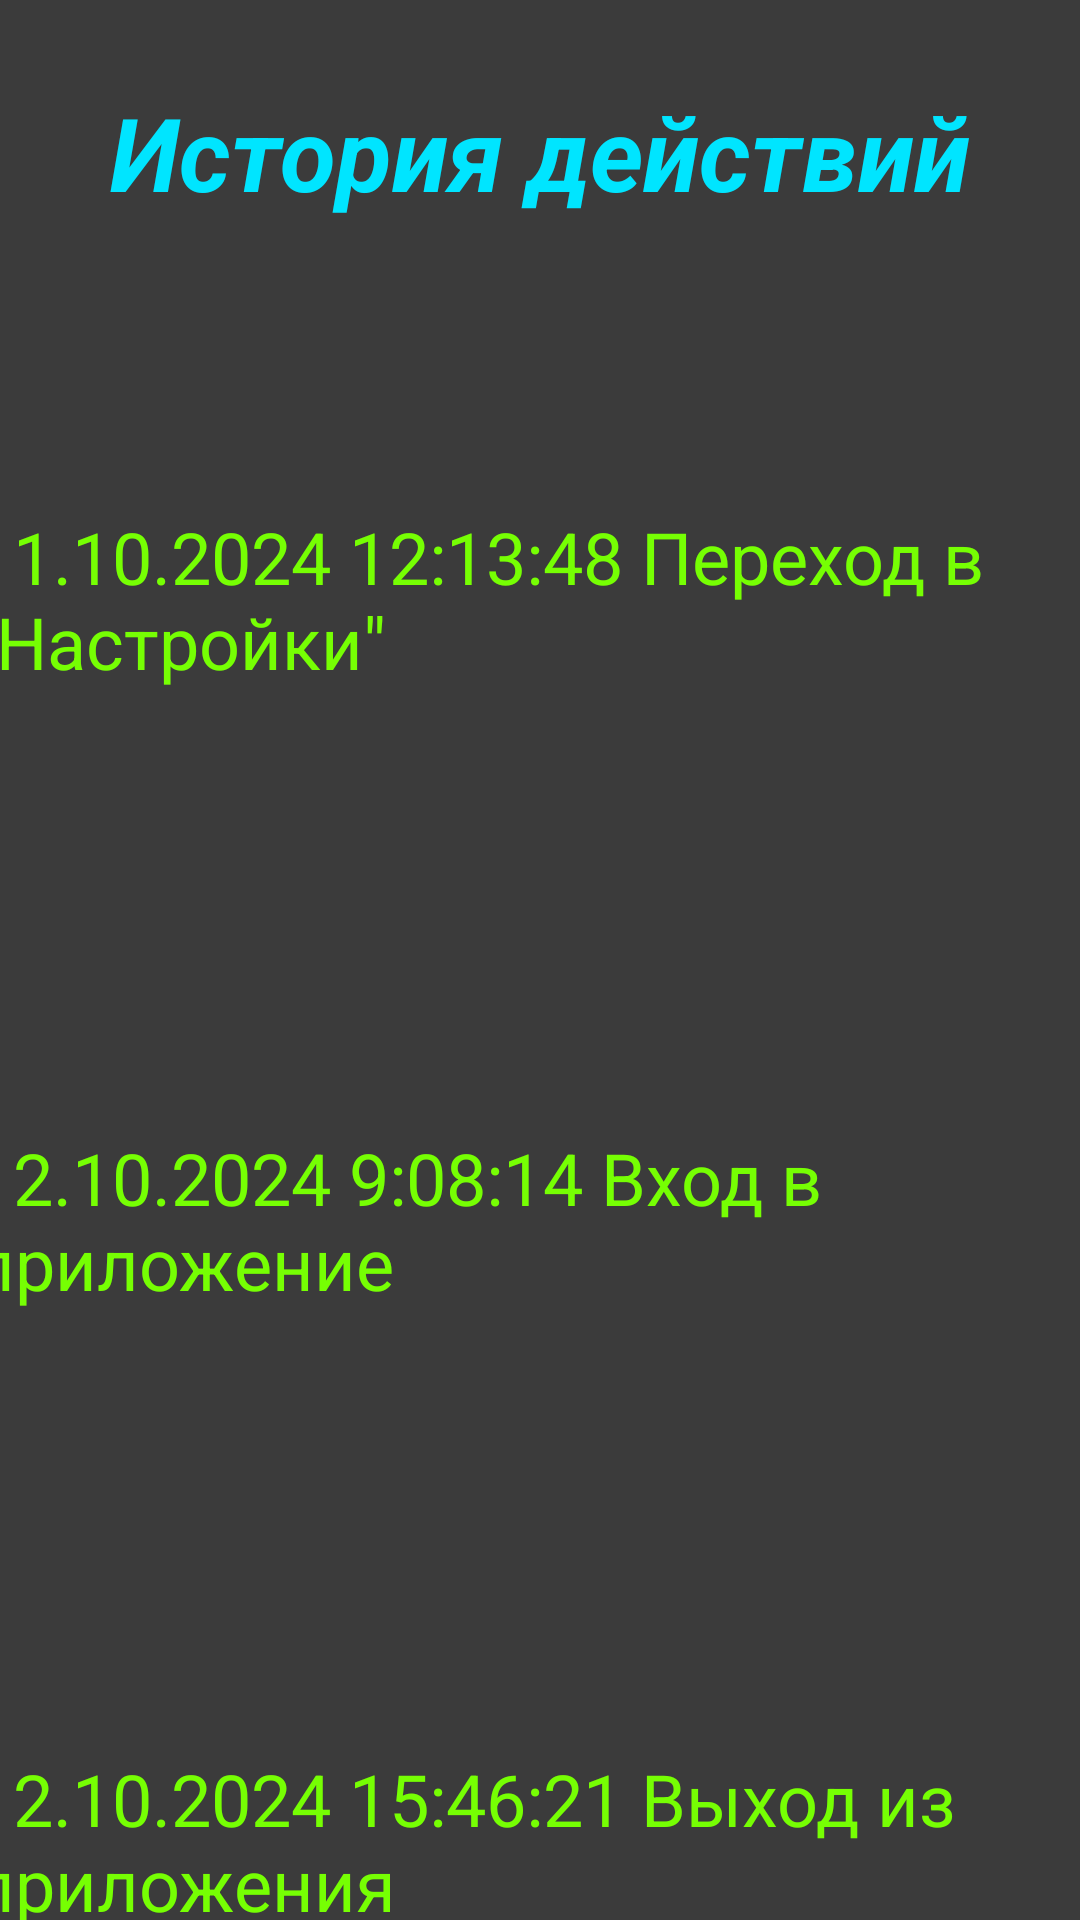

Here is an Android app screen rendered from its layout file. Give the layout XML and the strings, colors and styles it references.
<!-- AndroidManifest.xml: application theme Theme.KizhapkinZadanie5 -->
<!-- res/layout/activity_main6.xml -->
<?xml version="1.0" encoding="utf-8"?>
<androidx.constraintlayout.widget.ConstraintLayout xmlns:android="http://schemas.android.com/apk/res/android"
    xmlns:app="http://schemas.android.com/apk/res-auto"
    xmlns:tools="http://schemas.android.com/tools"
    android:id="@+id/main"
    android:layout_width="match_parent"
    android:layout_height="match_parent"
    android:background="#3B3B3B"
    tools:context=".MainActivity6">

    <TextView
        android:id="@+id/textView8"
        android:layout_width="wrap_content"
        android:layout_height="wrap_content"
        android:layout_marginTop="28dp"
        android:text="История действий"
        android:textColor="#00E5FF"
        android:textSize="34sp"
        android:textStyle="bold|italic"
        app:layout_constraintEnd_toEndOf="parent"
        app:layout_constraintStart_toStartOf="parent"
        app:layout_constraintTop_toTopOf="parent"
        tools:ignore="HardcodedText" />

    <TextView
        android:id="@+id/textView11"
        android:layout_width="379dp"
        android:layout_height="67dp"
        android:layout_marginTop="96dp"
        android:text="11.10.2024 12:13:48 Переход в &quot;Настройки&quot;"
        android:textColor="#76FF03"
        android:textSize="24sp"
        app:layout_constraintEnd_toEndOf="parent"
        app:layout_constraintStart_toStartOf="parent"
        app:layout_constraintTop_toBottomOf="@+id/textView8" />

    <TextView
        android:id="@+id/textView12"
        android:layout_width="379dp"
        android:layout_height="67dp"
        android:layout_marginTop="140dp"
        android:text="12.10.2024 9:08:14 Вход в приложение"
        android:textColor="#76FF03"
        android:textSize="24sp"
        app:layout_constraintEnd_toEndOf="parent"
        app:layout_constraintStart_toStartOf="parent"
        app:layout_constraintTop_toBottomOf="@+id/textView11" />

    <TextView
        android:id="@+id/textView13"
        android:layout_width="379dp"
        android:layout_height="67dp"
        android:layout_marginTop="140dp"
        android:text="12.10.2024 15:46:21 Выход из приложения"
        android:textColor="#76FF03"
        android:textSize="24sp"
        app:layout_constraintEnd_toEndOf="parent"
        app:layout_constraintStart_toStartOf="parent"
        app:layout_constraintTop_toBottomOf="@+id/textView12" />

</androidx.constraintlayout.widget.ConstraintLayout>
<!-- resources referenced by this layout -->
<resources>
  <style name="Theme.KizhapkinZadanie5" parent="Base.Theme.KizhapkinZadanie5" />
  <style name="Base.Theme.KizhapkinZadanie5" parent="Theme.Material3.DayNight.NoActionBar">
          
          
      </style>
</resources>
